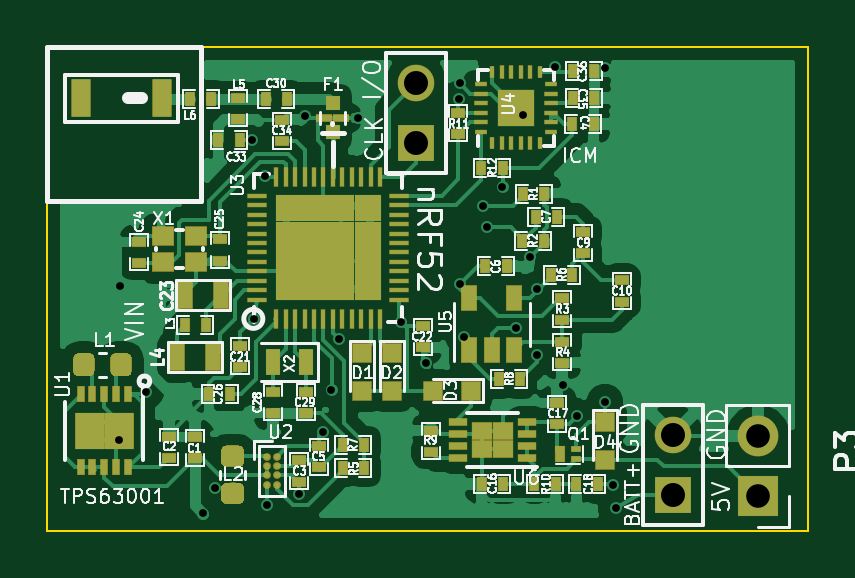
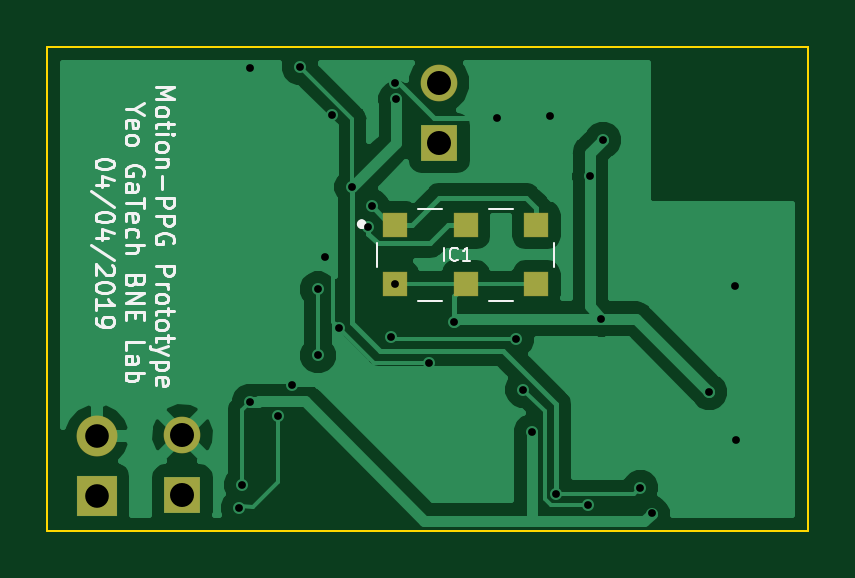
Circuit board: 9 layer files. Board 32.2 x 20.5 mm.
- bottom_copper: motion_ppg-B.Cu.gbl (28889 bytes)
- bottom_mask: motion_ppg-B.Mask.gbs (1087 bytes)
- bottom_silk: motion_ppg-B.SilkS.gbo (14543 bytes)
- outline: motion_ppg-Edge.Cuts.gm1 (738 bytes)
- top_copper: motion_ppg-F.Cu.gtl (112877 bytes)
- top_mask: motion_ppg-F.Mask.gts (17131 bytes)
- top_silk: motion_ppg-F.SilkS.gto (75440 bytes)
- drill: motion_ppg-NPTH.drl (132 bytes)
- drill: motion_ppg-PTH.drl (865 bytes)

=== bottom_copper: motion_ppg-B.Cu.gbl (28889 bytes, source omitted) ===
=== bottom_mask: motion_ppg-B.Mask.gbs ===
G04 #@! TF.GenerationSoftware,KiCad,Pcbnew,(5.0.0)*
G04 #@! TF.CreationDate,2019-04-04T15:00:13-04:00*
G04 #@! TF.ProjectId,motion_ppg,6D6F74696F6E5F7070672E6B69636164,rev?*
G04 #@! TF.SameCoordinates,Original*
G04 #@! TF.FileFunction,Soldermask,Bot*
G04 #@! TF.FilePolarity,Negative*
%FSLAX46Y46*%
G04 Gerber Fmt 4.6, Leading zero omitted, Abs format (unit mm)*
G04 Created by KiCad (PCBNEW (5.0.0)) date 04/04/19 15:00:13*
%MOMM*%
%LPD*%
G01*
G04 APERTURE LIST*
%ADD10R,1.730000X1.730000*%
%ADD11O,1.730000X1.730000*%
%ADD12R,1.554000X1.554000*%
%ADD13C,1.554000*%
%ADD14R,1.030000X1.030000*%
G04 APERTURE END LIST*
D10*
G04 #@! TO.C,P3*
X295990000Y-144510000D03*
D11*
X295990000Y-141970000D03*
G04 #@! TD*
D12*
G04 #@! TO.C,P2*
X281500000Y-129560000D03*
D13*
X281500000Y-127020000D03*
G04 #@! TD*
D12*
G04 #@! TO.C,P1*
X292380000Y-144450000D03*
D13*
X292380000Y-141910000D03*
G04 #@! TD*
D14*
G04 #@! TO.C,IC1*
X283390000Y-135550000D03*
X280390000Y-135550000D03*
X277390000Y-135550000D03*
X277390000Y-133050000D03*
X280390000Y-133050000D03*
X283390000Y-133050000D03*
G04 #@! TD*
M02*

=== bottom_silk: motion_ppg-B.SilkS.gbo (14543 bytes, source omitted) ===
=== outline: motion_ppg-Edge.Cuts.gm1 ===
G04 #@! TF.GenerationSoftware,KiCad,Pcbnew,(5.0.0)*
G04 #@! TF.CreationDate,2019-04-04T15:00:13-04:00*
G04 #@! TF.ProjectId,motion_ppg,6D6F74696F6E5F7070672E6B69636164,rev?*
G04 #@! TF.SameCoordinates,Original*
G04 #@! TF.FileFunction,Profile,NP*
%FSLAX46Y46*%
G04 Gerber Fmt 4.6, Leading zero omitted, Abs format (unit mm)*
G04 Created by KiCad (PCBNEW (5.0.0)) date 04/04/19 15:00:13*
%MOMM*%
%LPD*%
G01*
G04 APERTURE LIST*
%ADD10C,0.100000*%
G04 APERTURE END LIST*
D10*
X265900000Y-125500000D02*
X265900000Y-125520000D01*
X298100000Y-125500000D02*
X265900000Y-125500000D01*
X298100000Y-145980000D02*
X298100000Y-125500000D01*
X265900000Y-145980000D02*
X298100000Y-145980000D01*
X265900000Y-125510000D02*
X265900000Y-145980000D01*
M02*

=== top_copper: motion_ppg-F.Cu.gtl (112877 bytes, source omitted) ===
=== top_mask: motion_ppg-F.Mask.gts (17131 bytes, source omitted) ===
=== top_silk: motion_ppg-F.SilkS.gto (75440 bytes, source omitted) ===
=== drill: motion_ppg-NPTH.drl ===
M48
;DRILL file {KiCad (5.0.0)} date 04/04/19 15:00:17
;FORMAT={-:-/ absolute / inch / decimal}
FMAT,2
INCH,TZ
%
G90
G05
M72
T0
M30

=== drill: motion_ppg-PTH.drl ===
M48
;DRILL file {KiCad (5.0.0)} date 04/04/19 15:00:17
;FORMAT={-:-/ absolute / inch / decimal}
FMAT,2
INCH,TZ
T1C0.0130
T2C0.0394
T3C0.0400
%
G90
G05
M72
T1
X10.5882Y-5.596
X10.59Y-5.339
X10.6327Y-5.5161
X10.7291Y-5.7185
X10.7476Y-5.6756
X10.8102Y-5.0965
X10.8126Y-5.3941
X10.8315Y-5.1567
X10.835Y-5.7051
X10.8878Y-5.6858
X10.8984Y-5.0559
X10.9291Y-5.5827
X10.9425Y-5.5122
X10.9546Y-5.4278
X10.987Y-5.0591
X11.0583Y-5.4
X11.0992Y-5.4682
X11.1543Y-5.0276
X11.1563Y-5.0016
X11.1571Y-5.3366
X11.1626Y-5.424
X11.1957Y-5.2067
X11.2012Y-5.2409
X11.2275Y-5.1744
X11.2496Y-5.4096
X11.2617Y-5.0542
X11.2733Y-5.2916
X11.285Y-5.3449
X11.285Y-5.4551
X11.315Y-4.974
X11.3283Y-5.5051
X11.352Y-5.5567
X11.3976Y-4.976
X11.3984Y-5.5323
X11.4118Y-5.6709
X11.4173Y-5.7091
T2
X11.6531Y-5.5894
X11.6531Y-5.6894
T3
X11.0827Y-5.0008
X11.0827Y-5.1008
X11.511Y-5.587
X11.511Y-5.687
T0
M30
